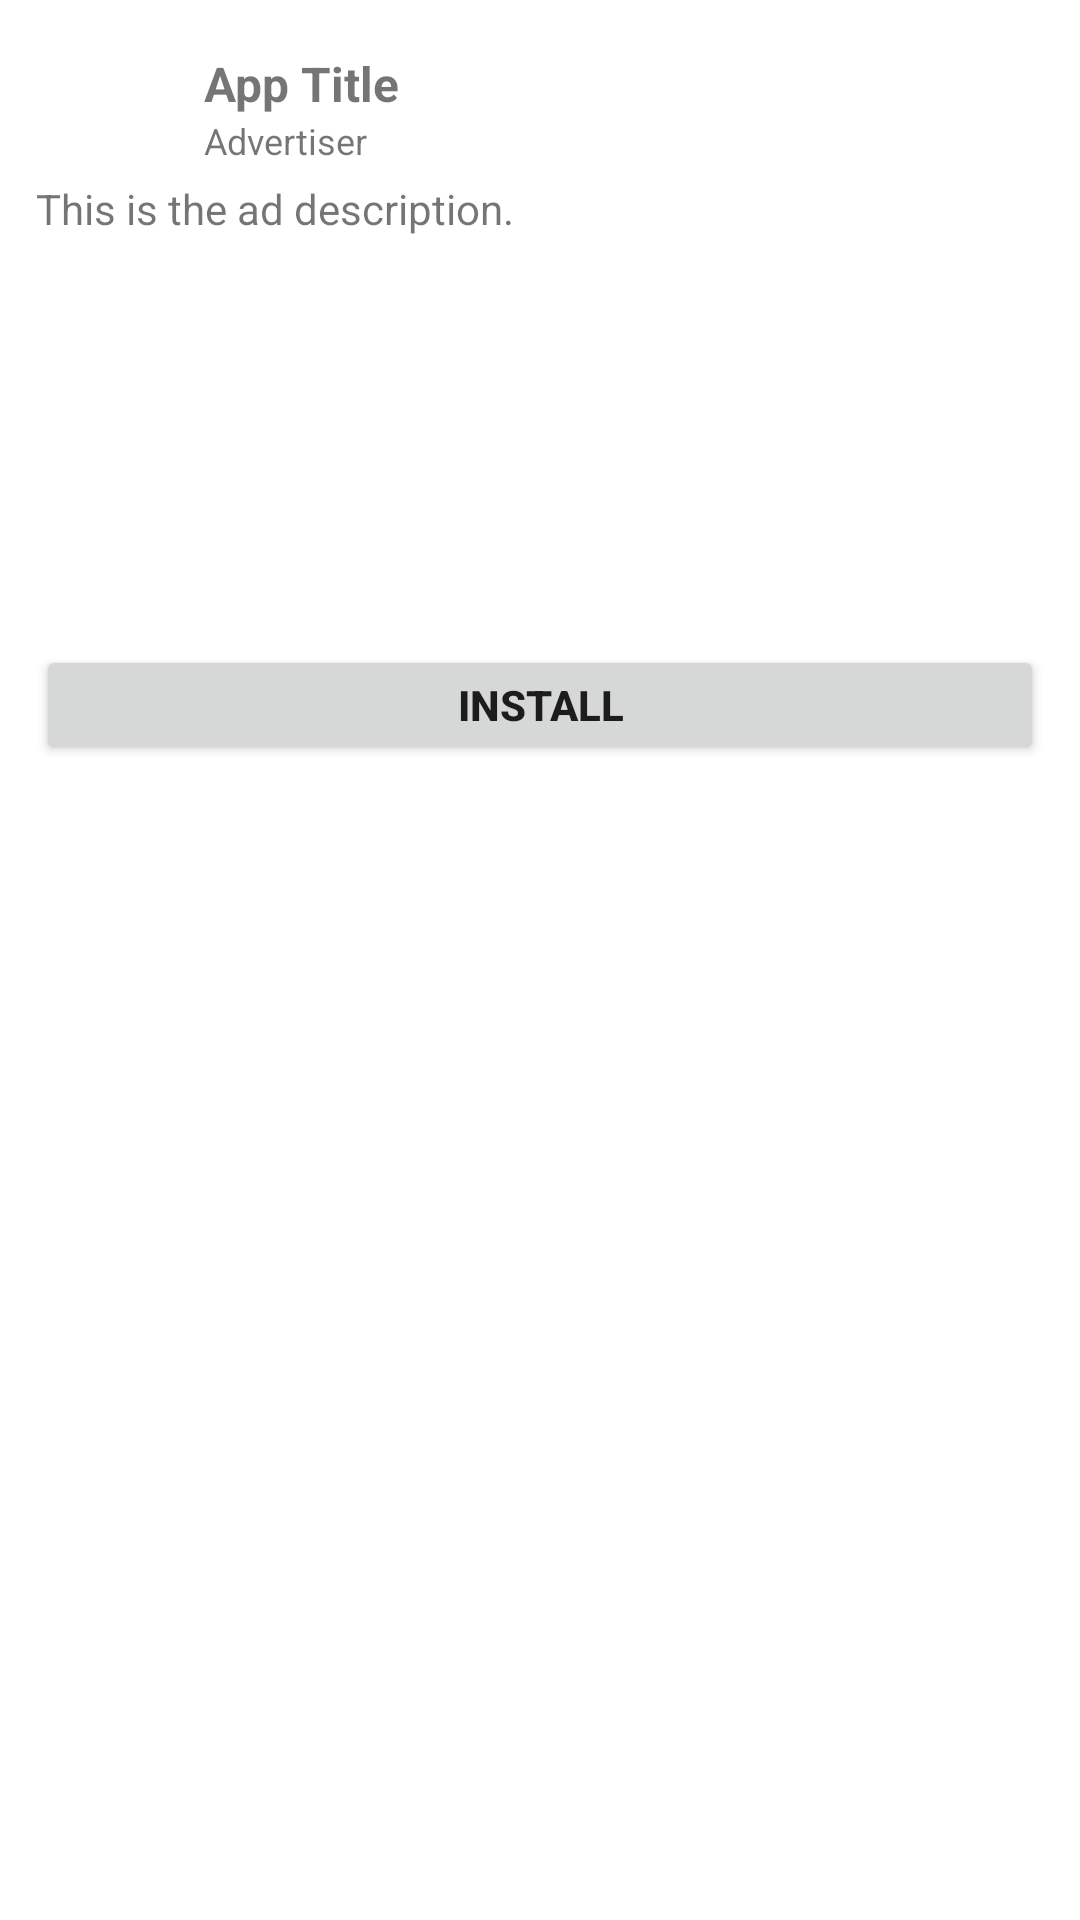

The Android layout XML behind this screen, and the referenced resources:
<!-- AndroidManifest.xml: fallback theme Theme.MaterialComponents.DayNight.NoActionBar -->
<!-- res/layout/ad_native_max.xml -->
<?xml version="1.0" encoding="utf-8"?>
<LinearLayout xmlns:android="http://schemas.android.com/apk/res/android"
    android:id="@+id/max_native_ad_view"
    android:layout_width="match_parent"
    android:layout_height="wrap_content"
    android:orientation="vertical"
    android:padding="12dp">

    <LinearLayout
        android:layout_width="match_parent"
        android:layout_height="48dp"
        android:orientation="horizontal"
        android:gravity="center_vertical">

        <ImageView
            android:id="@+id/icon_image_view"
            android:layout_width="48dp"
            android:layout_height="48dp"
            android:scaleType="centerCrop"
            android:layout_marginEnd="8dp" />

        <LinearLayout
            android:layout_width="0dp"
            android:layout_height="wrap_content"
            android:orientation="vertical"
            android:layout_weight="1">

            <TextView
                android:id="@+id/title_text_view"
                android:layout_width="wrap_content"
                android:layout_height="wrap_content"
                android:text="App Title"
                android:textStyle="bold"
                android:textSize="16sp" />

            <TextView
                android:id="@+id/advertiser_text_view"
                android:layout_width="wrap_content"
                android:layout_height="wrap_content"
                android:text="Advertiser"
                android:textSize="12sp" />
        </LinearLayout>

        <LinearLayout
            android:id="@+id/ad_options_view"
            android:layout_width="wrap_content"
            android:layout_height="wrap_content"
            android:orientation="horizontal" />
    </LinearLayout>

    <TextView
        android:id="@+id/body_text_view"
        android:layout_width="match_parent"
        android:layout_height="wrap_content"
        android:text="This is the ad description."
        android:textSize="14sp"
        android:layout_marginBottom="8dp" />

    <FrameLayout
        android:id="@+id/media_view_container"
        android:layout_width="match_parent"
        android:layout_height="120dp"
        android:layout_marginBottom="8dp" />

    <FrameLayout
        android:id="@+id/star_rating_view"
        android:layout_width="0dp"
        android:layout_height="0dp"
        android:layout_marginBottom="0dp" />

    <Button
        android:id="@+id/cta_button"
        android:layout_width="match_parent"
        android:layout_height="40dp"
        android:text="INSTALL"
        android:textAllCaps="true"
        android:textStyle="bold" />
</LinearLayout>
<!-- resources referenced by this layout -->
<resources>

</resources>
